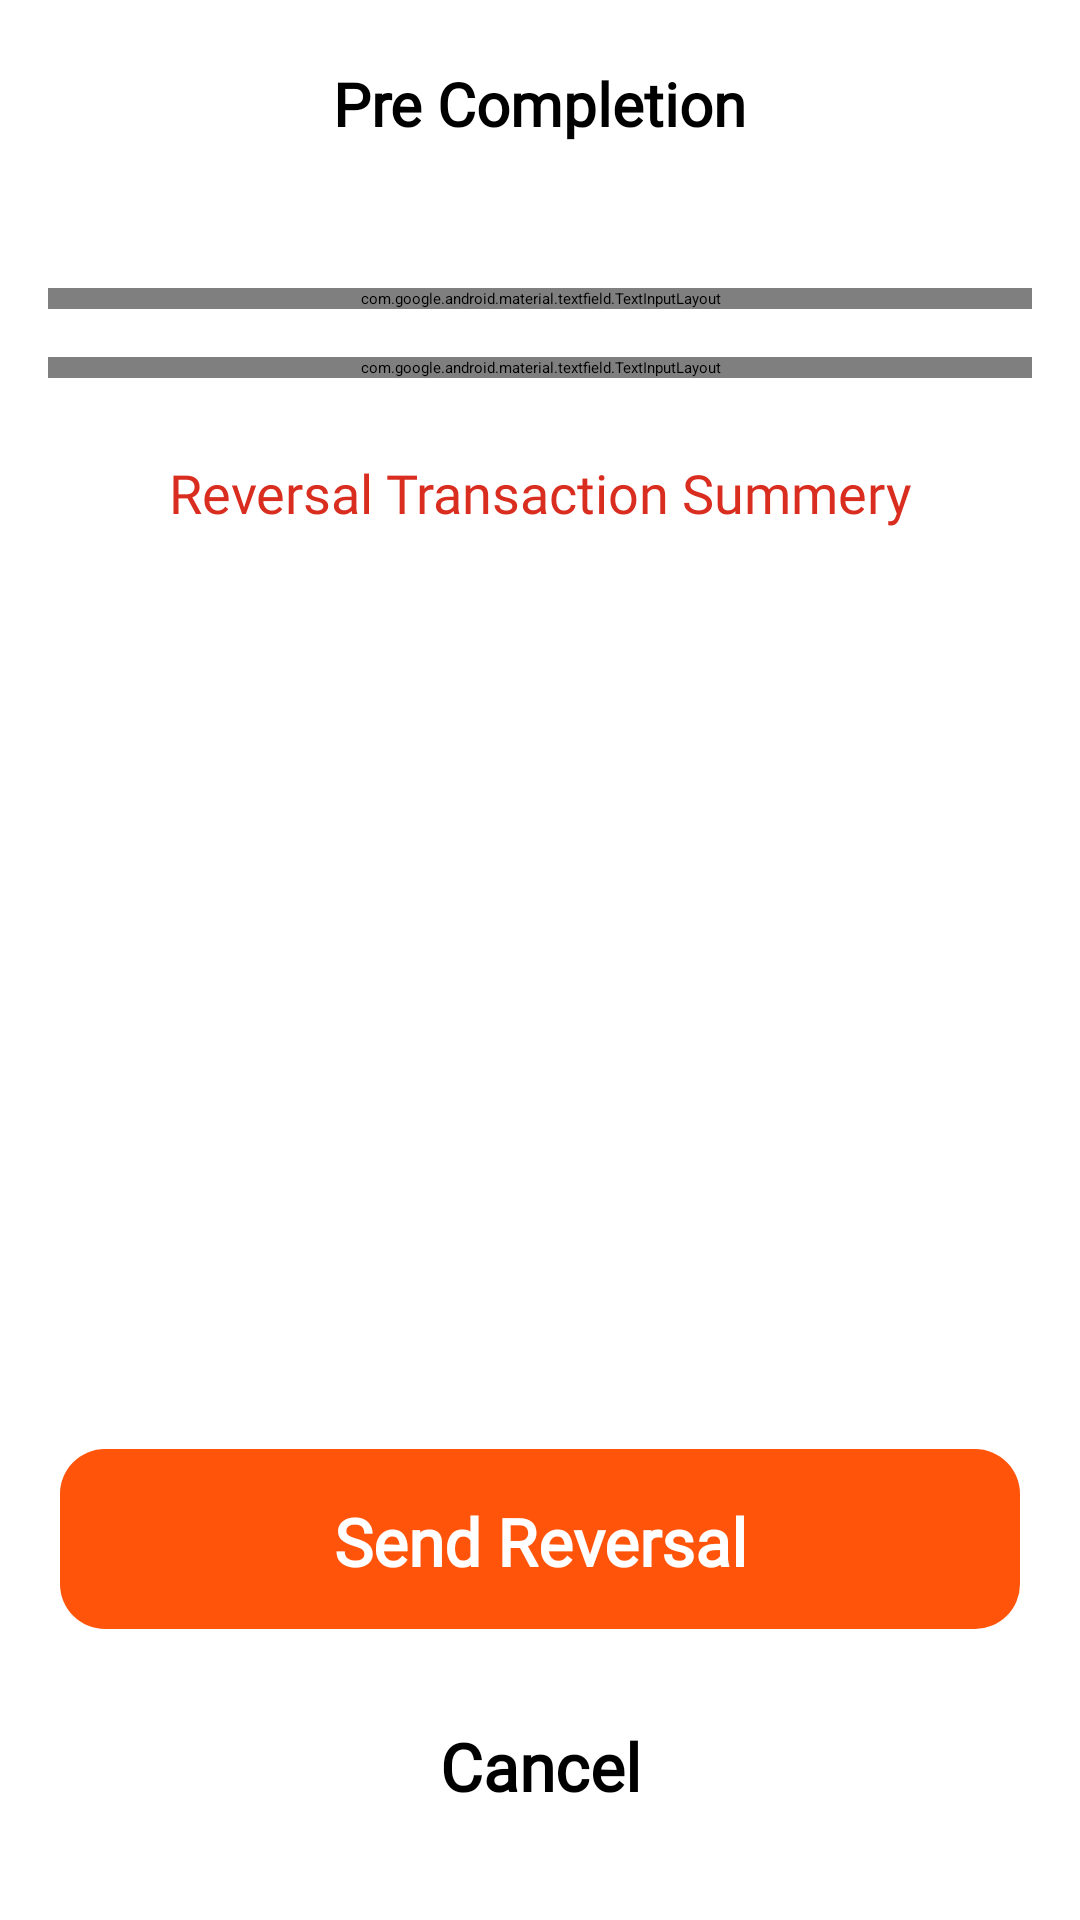

Here is an Android app screen rendered from its layout file. Give the layout XML and the strings, colors and styles it references.
<!-- AndroidManifest.xml: application theme Theme.MyApplication -->
<!-- res/layout/activity_force_reversal.xml -->
<?xml version="1.0" encoding="utf-8"?>
<LinearLayout xmlns:android="http://schemas.android.com/apk/res/android"
    xmlns:app="http://schemas.android.com/apk/res-auto"
    xmlns:tools="http://schemas.android.com/tools"
    android:layout_width="fill_parent"
    android:layout_height="fill_parent"
    android:background="@color/white"
    android:orientation="vertical"
    tools:context=".ForceReversalActivity">


    <androidx.constraintlayout.widget.ConstraintLayout
        android:id="@+id/navbar"
        android:layout_width="match_parent"
        android:layout_height="80dp"
        android:background="@drawable/bgtitle"
        android:elevation="4dp">


        <TextView
            android:layout_width="wrap_content"
            android:layout_height="wrap_content"
            android:layout_marginBottom="32dp"
            android:fontFamily="@font/montserrat_semibold"
            android:text="Pre Completion"
            android:textColor="@color/black"
            android:textSize="20sp"
            android:textFontWeight="800"
            app:layout_constraintBottom_toBottomOf="parent"
            app:layout_constraintEnd_toEndOf="parent"
            app:layout_constraintHorizontal_bias="0.5"
            app:layout_constraintStart_toStartOf="parent"></TextView>


    </androidx.constraintlayout.widget.ConstraintLayout>


    <androidx.constraintlayout.widget.ConstraintLayout
        android:layout_width="match_parent"
        android:layout_height="match_parent">

        <com.google.android.material.textfield.TextInputLayout
            android:id="@+id/textInputLayout"
            style="@style/Widget.MaterialComponents.TextInputLayout.OutlinedBox.ExposedDropdownMenu"
            android:layout_width="match_parent"
            android:layout_height="wrap_content"
            android:layout_margin="16dp"
            android:background="@drawable/radious_white_bg"
            android:elevation="6dp"
            android:hint="Select a Host"
            app:hintTextColor="@color/black"
            app:layout_constraintTop_toTopOf="parent"
            tools:layout_editor_absoluteX="16dp">

            <AutoCompleteTextView
                android:id="@+id/auto_complete_txt"
                android:layout_width="match_parent"
                android:layout_height="wrap_content"
                android:layout_margin="4dp"
                android:foreground="#0C000000"
                android:inputType="none"

                android:padding="12dp" />
        </com.google.android.material.textfield.TextInputLayout>


        <com.google.android.material.textfield.TextInputLayout
            android:id="@+id/merchant_textInputLayout"
            style="@style/Widget.MaterialComponents.TextInputLayout.OutlinedBox.ExposedDropdownMenu"
            android:layout_width="match_parent"
            android:layout_height="wrap_content"
            android:layout_margin="16dp"
            android:background="@drawable/radious_white_bg"

            android:elevation="6dp"

            android:hint="Select a Merchant"
            app:hintTextColor="@color/black"
            app:layout_constraintTop_toBottomOf="@+id/textInputLayout"
            tools:layout_editor_absoluteX="16dp">

            <AutoCompleteTextView
                android:id="@+id/merchant_auto_complete_txt"
                android:layout_width="match_parent"
                android:layout_height="wrap_content"
                android:layout_margin="4dp"
                android:foreground="#0C000000"
                android:inputType="none"

                android:padding="12dp" />
        </com.google.android.material.textfield.TextInputLayout>





        <RelativeLayout
            android:id="@+id/Detailsbox"
            android:layout_width="match_parent"
            android:layout_height="150dp"
            android:layout_below="@id/textInputLayout"
            android:background="@drawable/radious_white_bg"
            android:padding="10dp"
            android:elevation="12dp"
            android:layout_margin="16dp"

            app:layout_constraintEnd_toEndOf="parent"
            app:layout_constraintStart_toStartOf="parent"
            app:layout_constraintTop_toBottomOf="@+id/merchant_textInputLayout">

            <TextView
                android:id="@+id/txtCardNumber"
                android:textAlignment="center"
                android:fontFamily="@font/montserrat_semibold"
                android:layout_width="match_parent"
                android:layout_height="wrap_content"
                android:text="Reversal Transaction Summery"
                android:textColor="#D92D20"
                android:textSize="18dp"
                android:textStyle="normal" />




        </RelativeLayout>










        <LinearLayout
            android:layout_width="match_parent"
            android:layout_height="wrap_content"
            android:layout_gravity="bottom"
            android:orientation="vertical"
            app:layout_constraintBottom_toBottomOf="parent"
            app:layout_constraintEnd_toEndOf="parent"
            app:layout_constraintStart_toStartOf="parent">

            <TextView
                android:id="@+id/btnSendReversal"
                android:layout_width="match_parent"
                android:layout_height="wrap_content"
                android:layout_marginLeft="20dp"
                android:layout_marginRight="20dp"
                android:layout_marginBottom="15dp"
                android:background="@drawable/radious_white_bg_orange_low_ra"
                android:elevation="12dp"
                android:paddingTop="16dp"
                android:text="Send Reversal"
                android:textSize="22dp"
                android:fontFamily="@font/montserrat"
                android:textFontWeight="900"
                android:textAlignment="center"
                android:textColor="@color/white" />

            <TextView
                android:id="@+id/btnCancelAmountScreen"
                android:layout_width="match_parent"
                android:layout_height="wrap_content"
                android:layout_marginLeft="20dp"
                android:layout_marginRight="20dp"
                android:background="@drawable/radious_white_bg_orange_low_ra"
                android:backgroundTint="@color/white"
                android:elevation="8dp"
                android:layout_marginBottom="22dp"
                android:paddingTop="16dp"
                android:text="Cancel"
                android:textSize="22dp"
                android:fontFamily="@font/montserrat"
                android:textFontWeight="900"
                android:textAlignment="center"
                android:textColor="@color/black" />


        </LinearLayout>



    </androidx.constraintlayout.widget.ConstraintLayout>


</LinearLayout>
<!-- resources referenced by this layout -->
<resources>
  <color name="black">#FF000000</color>
  <color name="white">#FFFFFFFF</color>
  <!-- drawable bgtitle (drawable) -->
  <?xml version="1.0" encoding="utf-8"?>
  <layer-list xmlns:android="http://schemas.android.com/apk/res/android">
      <item  android:bottom="10dp"
          >
  
          <shape android:shape="rectangle">
              <solid android:color="@color/white" />
  
  
          </shape>
  
      </item>
  </layer-list>
  <!-- drawable radious_white_bg (drawable) -->
  <?xml version="1.0" encoding="utf-8"?>
  <shape xmlns:android="http://schemas.android.com/apk/res/android"
      android:shape="rectangle">
      <corners android:radius="15dp" />
      <gradient
          android:angle="45"
          android:centerColor="@color/white"
          android:centerX="35%"
          android:endColor="@color/white"
          android:startColor="@color/white"
          android:type="linear" />
      <padding
          android:bottom="0dp"
          android:left="0dp"
          android:right="0dp"
          android:top="0dp" />
      <size
          android:width="100dp"
          android:height="60dp" />
  
  </shape>
  <!-- drawable radious_white_bg_orange_low_ra (drawable) -->
  <?xml version="1.0" encoding="utf-8"?>
  <shape xmlns:android="http://schemas.android.com/apk/res/android"
      android:shape="rectangle">
      <corners android:radius="15dp" />
      <solid android:color="@color/primaryTheme">
  
      </solid>
      <padding
          android:bottom="0dp"
          android:left="0dp"
          android:right="0dp"
          android:top="0dp" />
      <size
          android:width="100dp"
          android:height="60dp" />
  
  </shape>
  <style name="Theme.MyApplication" parent="Base.Theme.MyApplication" />
  <color name="primaryTheme">#FF540A</color>
  <style name="Base.Theme.MyApplication" parent="Theme.Material3.DayNight.NoActionBar">
          
          <item name="colorPrimary">@color/white</item>
      </style>
</resources>
